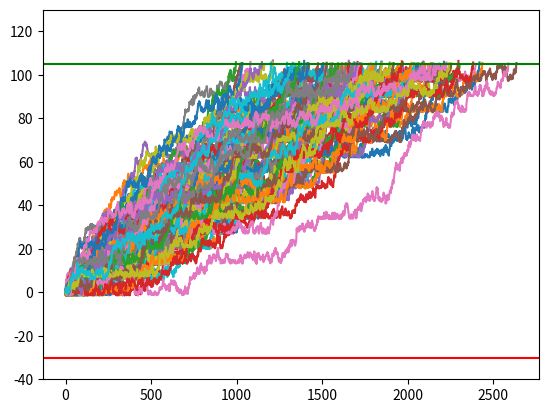

Write the Python code that produced this figure.
import numpy as np
import matplotlib.pyplot as plt
from numpy.core.fromnumeric import std
from scipy.stats import norm

#-----------------------------------------------------------------------------#

T = 0 # counts how many rungs have made it through (center)
t = [0] # instantaneous position of the protein at each time step
x = 0 # random variable to decide how much random thermal diffusion at a given time step
N = 100000 # total number of time steps
L = 7 # one rung is approx. 7nm
D = 300000 # diffusion coefficient (in )
dt = 0.000001
u = 0 # drift value for Power Stroke Model 
X = [] # random diffusion distance for each time step
gamma = 0 # cutoff value for Brownian Ratchet Diffusion Probability Distribution
pawl = [0]
pawl_factor = 0.2*L # how 'strong' is the pawl? 
success_stop  = 105 # stop simulation after x length of successful translocation
fail_stop = -30 # stop after failed translocation of length x
#-----------------------------------------------------------------------------#

### Single Runs 
# for i in range(0,N):
#     Failure = False
#     Translocated = False
    
#     # Sole Diffusion:
#     x = np.random.normal(0,np.sqrt(2*D*dt))

#     # Brownian Ratchet:
#     ## once a segment L has diffused through, backwards diffusion is limited to 0.1L
#     if t[-1] > (T+1)*L:
#         pawl.append(t[-1])
#         T = T + 1
    
#     if pawl[-1] - t[-1] >= pawl_factor:
#         t[-1] = t [-2]

#     t.append(t[-1]+x)
#     X.append(x)

#     if t[-1] <= fail_stop:
#         # print('Failure')
#         Failure = True
        
#     if t[-1] >= success_stop:
#         # print('Translocated')
#         Translocated = True
#         break

#     if Failure == True or Translocated == True:
#         break
    
# plt.plot(np.linspace(0,len(t),len(t)),t)
# plt.axhline(y=success_stop, color='r', linestyle='-')
# plt.show()

#-----------------------------------------------------------------------------#

### Batch Runs
success = [] ## keeps track of how many successful translocation accross the trials
trans_times = [] ## tracks the time to translocate for each trial (only successes)

for j in range(0,100):
    t = [0]
    pawl = [0]
    T = 0
    for i in range(0,N):
        Failure = False
        Translocated = False
        
        # Sole Diffusion:
        x = np.random.normal(0,np.sqrt(2*D*dt))

        # Brownian Ratchet:
        ## once a segment L has diffused through, backwards diffusion is limited to 0.1L

        if t[-1] > (T+1)*L:
            pawl.append(t[-1])
            T = T + 1
     
        if pawl[-1] - t[-1] >= pawl_factor:
            t[-1] = t[-2]
        
        # End of Brownian Ratchet Segment

        t.append(t[-1]+x)
        X.append(x)

        if t[-1] <= fail_stop:
            # print('Failure')
            Failure = True
            
        if t[-1] >= success_stop:
            # print('Translocated')
            trans_times.append(i)
            Translocated = True

        if Failure == True or Translocated == True:
            break

    if Failure == True and Translocated == False:
        success.append(0)
    if Translocated == True and Failure == False:
        success.append(1)

    plt.plot(np.linspace(0,len(t),len(t)),t)

plt.axhline(y=success_stop, color='g', linestyle='-')
plt.axhline(y=fail_stop, color='r', linestyle='-')
plt.ylim(-40,130)
plt.show()
print(np.sum(success)/len(success))
print('Average time = ' + str(np.mean(trans_times)))
print('St. Dev. = ' + str(np.std(trans_times)))

#-----------------------------------------------------------------------------#
